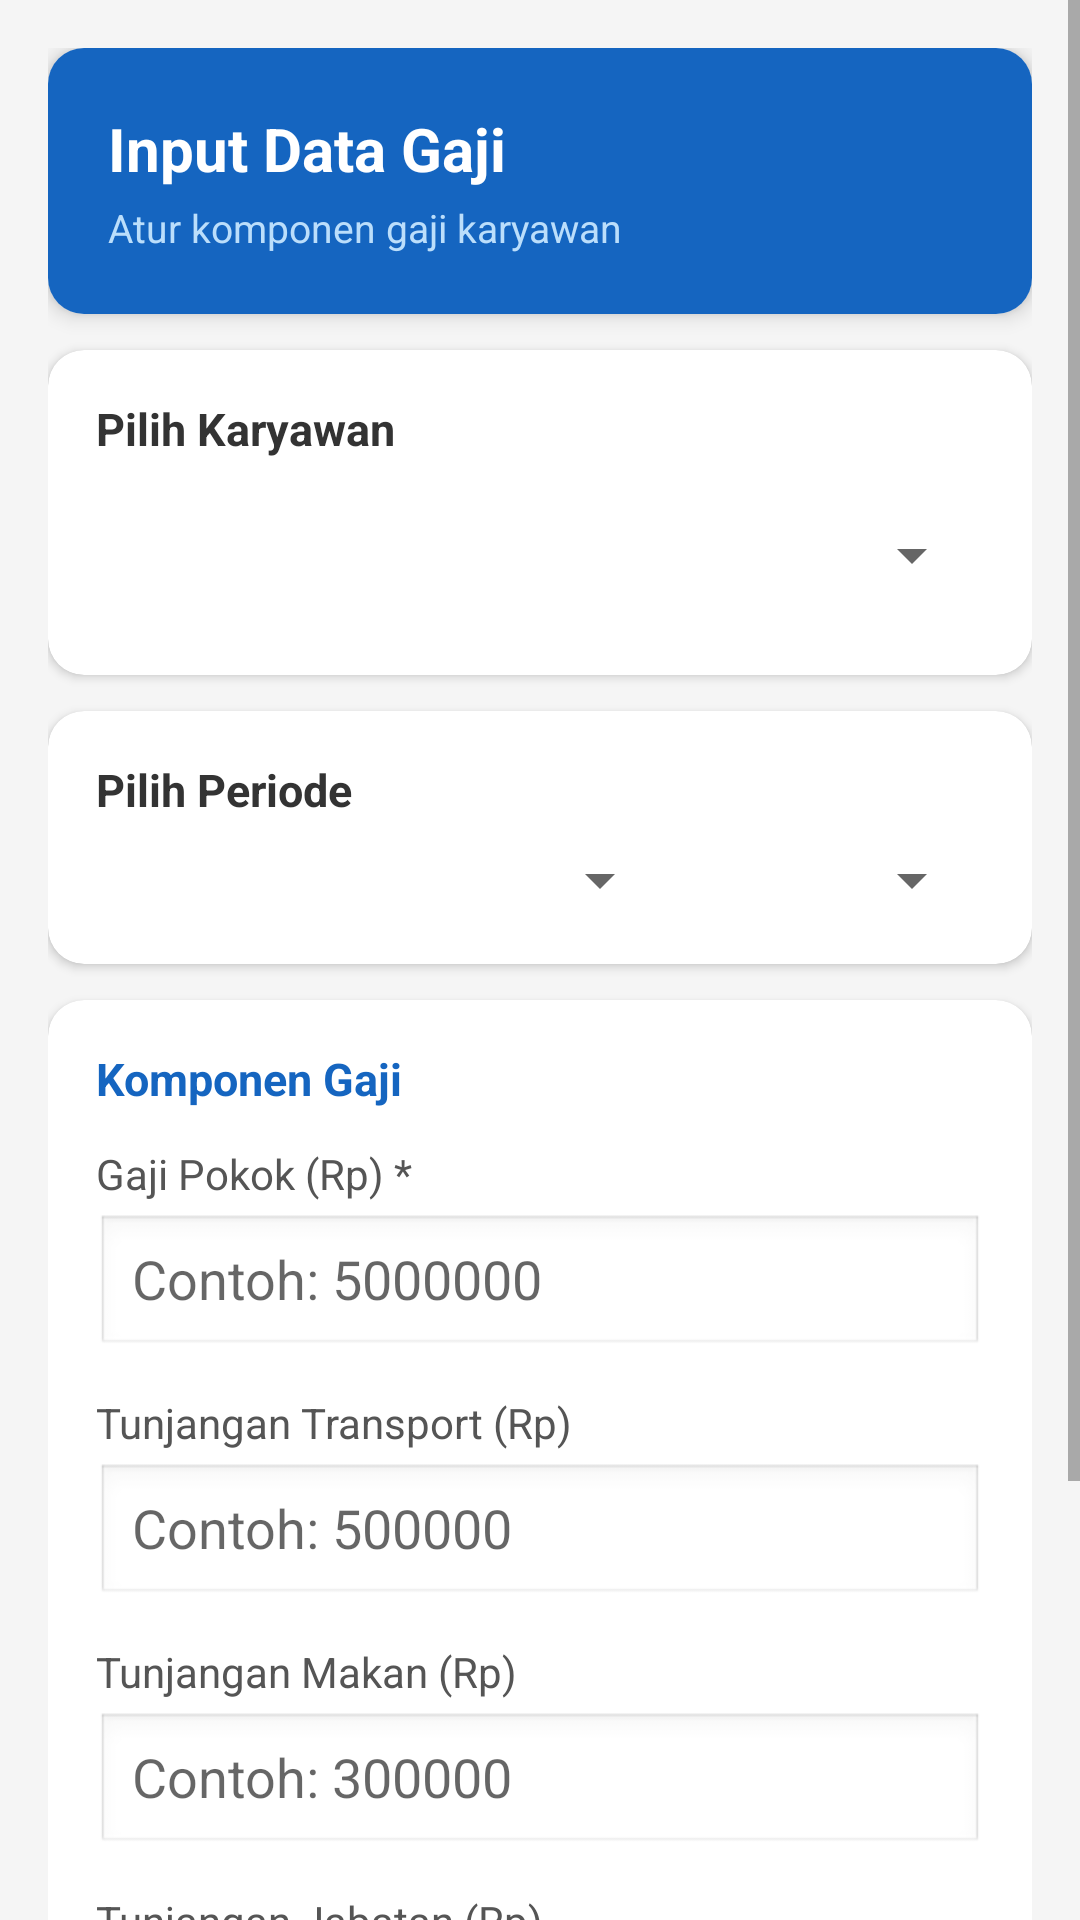

Android layout source for this screen:
<!-- AndroidManifest.xml: application theme Theme.Absensi_kantor -->
<!-- res/layout/activity_set_gaji.xml -->
<?xml version="1.0" encoding="utf-8"?>
<ScrollView xmlns:android="http://schemas.android.com/apk/res/android"
    xmlns:app="http://schemas.android.com/apk/res-auto"
    android:layout_width="match_parent"
    android:layout_height="match_parent"
    android:background="#F5F5F5">

    <LinearLayout
        android:layout_width="match_parent"
        android:layout_height="wrap_content"
        android:orientation="vertical"
        android:padding="16dp">

        
        <androidx.cardview.widget.CardView
            android:layout_width="match_parent"
            android:layout_height="wrap_content"
            android:layout_marginBottom="12dp"
            app:cardCornerRadius="12dp"
            app:cardElevation="4dp">
            <LinearLayout
                android:layout_width="match_parent"
                android:layout_height="wrap_content"
                android:background="#1565C0"
                android:padding="20dp"
                android:orientation="vertical">
                <TextView
                    android:layout_width="wrap_content"
                    android:layout_height="wrap_content"
                    android:text="Input Data Gaji"
                    android:textColor="#FFFFFF"
                    android:textSize="20sp"
                    android:textStyle="bold"/>
                <TextView
                    android:layout_width="wrap_content"
                    android:layout_height="wrap_content"
                    android:text="Atur komponen gaji karyawan"
                    android:textColor="#BBDEFB"
                    android:textSize="13sp"
                    android:layout_marginTop="4dp"/>
            </LinearLayout>
        </androidx.cardview.widget.CardView>

        
        <androidx.cardview.widget.CardView
            android:layout_width="match_parent"
            android:layout_height="wrap_content"
            android:layout_marginBottom="12dp"
            app:cardCornerRadius="12dp"
            app:cardElevation="2dp">
            <LinearLayout
                android:layout_width="match_parent"
                android:layout_height="wrap_content"
                android:orientation="vertical"
                android:padding="16dp">

                <TextView
                    android:layout_width="wrap_content"
                    android:layout_height="wrap_content"
                    android:text="Pilih Karyawan"
                    android:textStyle="bold"
                    android:textColor="#333333"
                    android:textSize="15sp"
                    android:layout_marginBottom="8dp"/>

                <Spinner
                    android:id="@+id/spinnerKaryawan"
                    android:layout_width="match_parent"
                    android:layout_height="48dp"/>

                <ProgressBar
                    android:id="@+id/progressBar"
                    android:layout_width="wrap_content"
                    android:layout_height="wrap_content"
                    android:layout_gravity="center"
                    android:visibility="gone"
                    android:layout_marginTop="8dp"/>
            </LinearLayout>
        </androidx.cardview.widget.CardView>

        
        <androidx.cardview.widget.CardView
            android:layout_width="match_parent"
            android:layout_height="wrap_content"
            android:layout_marginBottom="12dp"
            app:cardCornerRadius="12dp"
            app:cardElevation="2dp">
            <LinearLayout
                android:layout_width="match_parent"
                android:layout_height="wrap_content"
                android:orientation="vertical"
                android:padding="16dp">

                <TextView
                    android:layout_width="wrap_content"
                    android:layout_height="wrap_content"
                    android:text="Pilih Periode"
                    android:textStyle="bold"
                    android:textColor="#333333"
                    android:textSize="15sp"
                    android:layout_marginBottom="8dp"/>

                <LinearLayout
                    android:layout_width="match_parent"
                    android:layout_height="wrap_content"
                    android:orientation="horizontal">
                    <Spinner
                        android:id="@+id/spinnerBulan"
                        android:layout_width="0dp"
                        android:layout_height="wrap_content"
                        android:layout_weight="2"
                        android:layout_marginEnd="8dp"/>
                    <Spinner
                        android:id="@+id/spinnerTahun"
                        android:layout_width="0dp"
                        android:layout_height="wrap_content"
                        android:layout_weight="1"/>
                </LinearLayout>
            </LinearLayout>
        </androidx.cardview.widget.CardView>

        
        <androidx.cardview.widget.CardView
            android:layout_width="match_parent"
            android:layout_height="wrap_content"
            android:layout_marginBottom="12dp"
            app:cardCornerRadius="12dp"
            app:cardElevation="2dp">
            <LinearLayout
                android:layout_width="match_parent"
                android:layout_height="wrap_content"
                android:orientation="vertical"
                android:padding="16dp">

                <TextView
                    android:layout_width="wrap_content"
                    android:layout_height="wrap_content"
                    android:text="Komponen Gaji"
                    android:textStyle="bold"
                    android:textColor="#1565C0"
                    android:textSize="15sp"
                    android:layout_marginBottom="12dp"/>

                
                <TextView
                    android:layout_width="wrap_content"
                    android:layout_height="wrap_content"
                    android:text="Gaji Pokok (Rp) *"
                    android:textColor="#555555"
                    android:layout_marginBottom="4dp"/>
                <EditText
                    android:id="@+id/etGajiPokok"
                    android:layout_width="match_parent"
                    android:layout_height="48dp"
                    android:inputType="number"
                    android:hint="Contoh: 5000000"
                    android:paddingStart="12dp"
                    android:background="@android:drawable/edit_text"
                    android:layout_marginBottom="12dp"/>

                
                <TextView
                    android:layout_width="wrap_content"
                    android:layout_height="wrap_content"
                    android:text="Tunjangan Transport (Rp)"
                    android:textColor="#555555"
                    android:layout_marginBottom="4dp"/>
                <EditText
                    android:id="@+id/etTunjanganTransport"
                    android:layout_width="match_parent"
                    android:layout_height="48dp"
                    android:inputType="number"
                    android:hint="Contoh: 500000"
                    android:paddingStart="12dp"
                    android:background="@android:drawable/edit_text"
                    android:layout_marginBottom="12dp"/>

                
                <TextView
                    android:layout_width="wrap_content"
                    android:layout_height="wrap_content"
                    android:text="Tunjangan Makan (Rp)"
                    android:textColor="#555555"
                    android:layout_marginBottom="4dp"/>
                <EditText
                    android:id="@+id/etTunjanganMakan"
                    android:layout_width="match_parent"
                    android:layout_height="48dp"
                    android:inputType="number"
                    android:hint="Contoh: 300000"
                    android:paddingStart="12dp"
                    android:background="@android:drawable/edit_text"
                    android:layout_marginBottom="12dp"/>

                
                <TextView
                    android:layout_width="wrap_content"
                    android:layout_height="wrap_content"
                    android:text="Tunjangan Jabatan (Rp)"
                    android:textColor="#555555"
                    android:layout_marginBottom="4dp"/>
                <EditText
                    android:id="@+id/etTunjanganJabatan"
                    android:layout_width="match_parent"
                    android:layout_height="48dp"
                    android:inputType="number"
                    android:hint="Contoh: 700000"
                    android:paddingStart="12dp"
                    android:background="@android:drawable/edit_text"
                    android:layout_marginBottom="4dp"/>

            </LinearLayout>
        </androidx.cardview.widget.CardView>

        
        <Button
            android:id="@+id/btnSimpanGaji"
            android:layout_width="match_parent"
            android:layout_height="56dp"
            android:text="SIMPAN DATA GAJI"
            android:backgroundTint="#1565C0"
            android:textColor="#FFFFFF"
            android:textSize="16sp"
            android:textStyle="bold"
            android:layout_marginBottom="24dp"/>

    </LinearLayout>
</ScrollView>
<!-- resources referenced by this layout -->
<resources>
  <style name="Theme.Absensi_kantor" parent="Theme.MaterialComponents.Light.NoActionBar">
          <item name="colorPrimary">@color/purple_500</item>
          <item name="colorPrimaryVariant">@color/purple_700</item>
          <item name="colorOnPrimary">@color/white</item>
  
          
          <item name="android:statusBarColor">#1565C0</item>
          <item name="android:windowTranslucentStatus">false</item>
          <item name="android:windowDrawsSystemBarBackgrounds">true</item>
      </style>
  <color name="purple_500">#FF6200EE</color>
  <color name="purple_700">#FF3700B3</color>
  <color name="white">#FFFFFF</color>
</resources>
